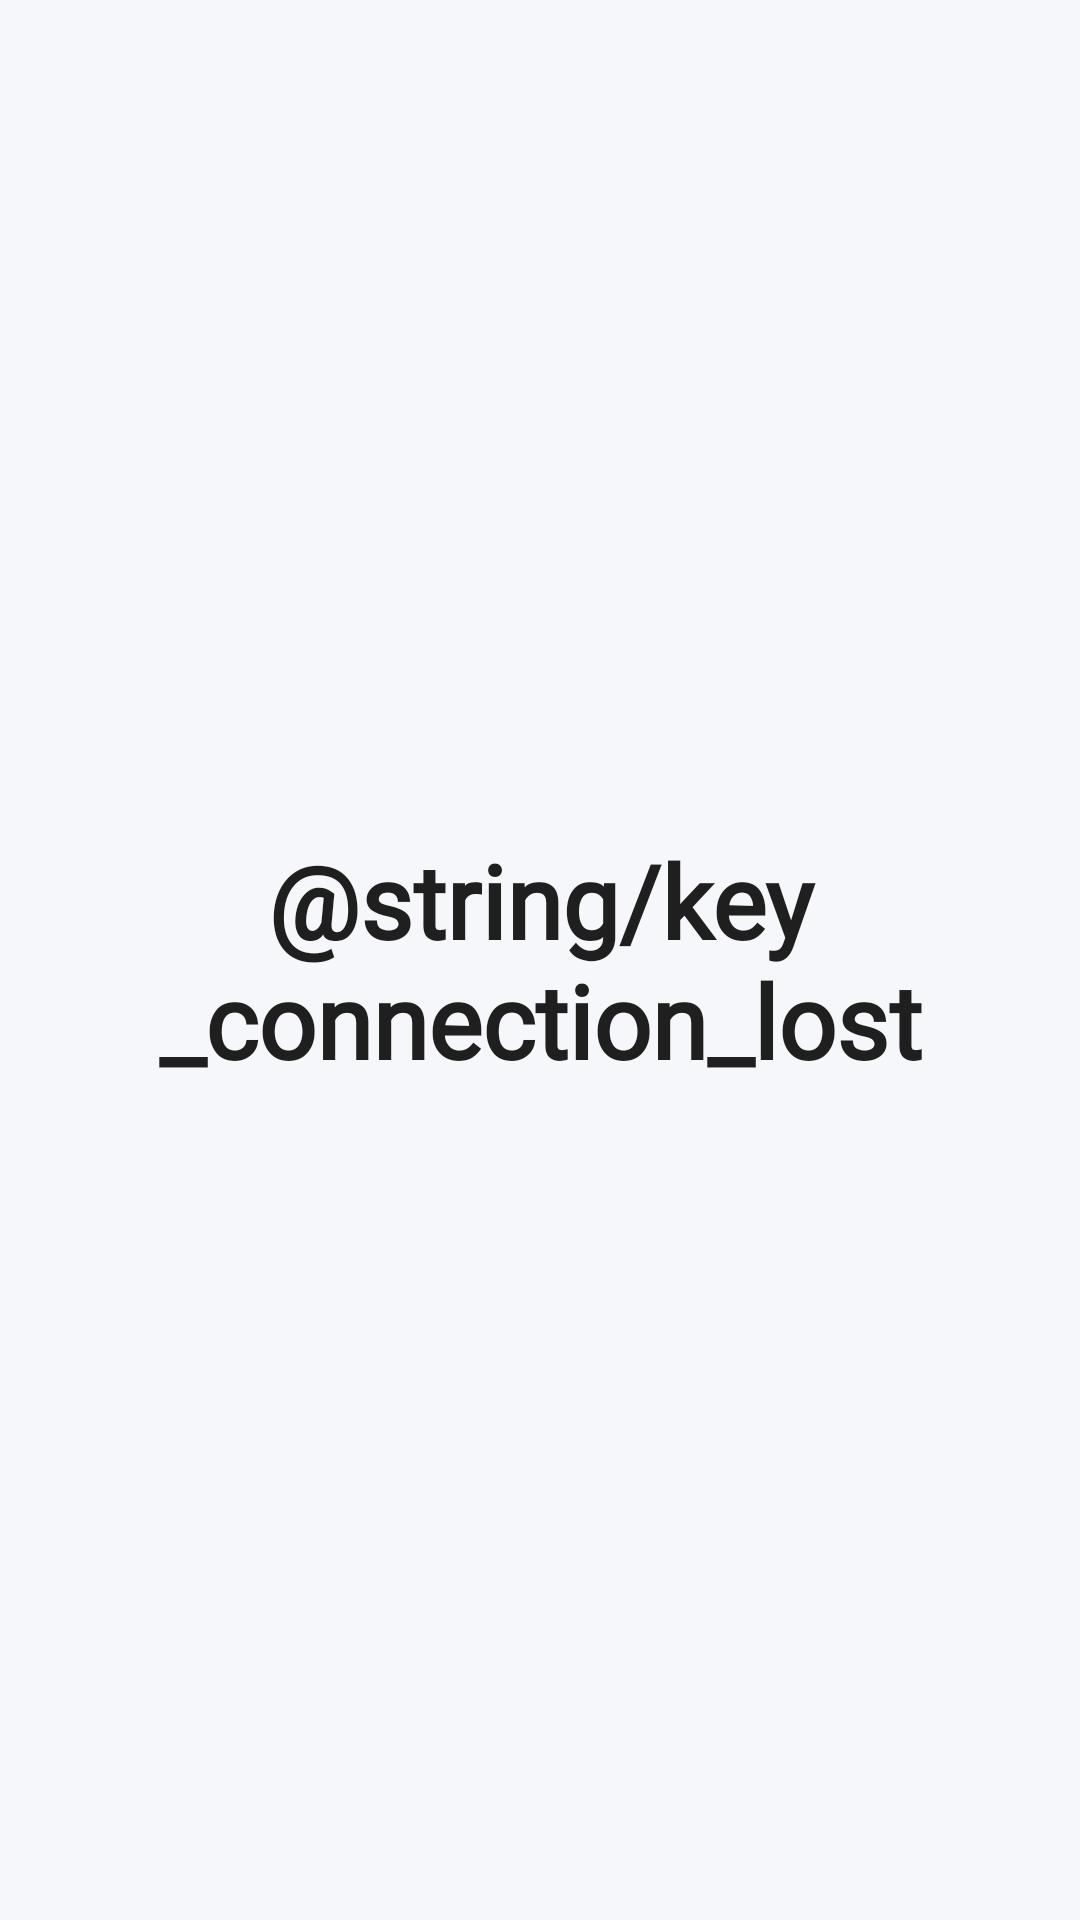

Android layout source for this screen:
<!-- AndroidManifest.xml: application theme Theme.OpenAutoDash -->
<!-- res/layout/dialog_key_connection_lost.xml -->
<?xml version="1.0" encoding="utf-8"?>
<FrameLayout xmlns:android="http://schemas.android.com/apk/res/android"
    android:layout_width="400dp"
    android:layout_height="250dp"
    android:padding="24dp">

    <TextView
        android:layout_width="match_parent"
        android:layout_height="match_parent"
        android:fontFamily="@font/roboto"
        android:gravity="center"
        android:text="@string/key_connection_lost"
        android:textColor="@color/colorTextTitle"
        android:textSize="34sp"
        android:textStyle="bold" />
</FrameLayout>
<!-- resources referenced by this layout -->
<resources>
  <color name="colorTextTitle">#1f1f1f</color>
  <style name="Theme.OpenAutoDash" parent="Theme.MaterialComponents.DayNight.NoActionBar">
          
          <item name="colorPrimary">@color/colorPrimary</item>
          <item name="colorPrimaryVariant">@color/colorPrimaryDark</item>
          <item name="colorOnPrimary">@color/colorButtonPressed</item>
          <item name="android:windowBackground">@color/colorBackgroundDefault</item>
  
          
          <item name="android:statusBarColor">?attr/colorPrimaryVariant</item>
          
      </style>
  <color name="colorPrimary">#3F51B5</color>
  <color name="colorPrimaryDark">#303F9F</color>
  <color name="colorButtonPressed">#990C9592</color>
  <color name="colorBackgroundDefault">#f6f7fb</color>
</resources>
